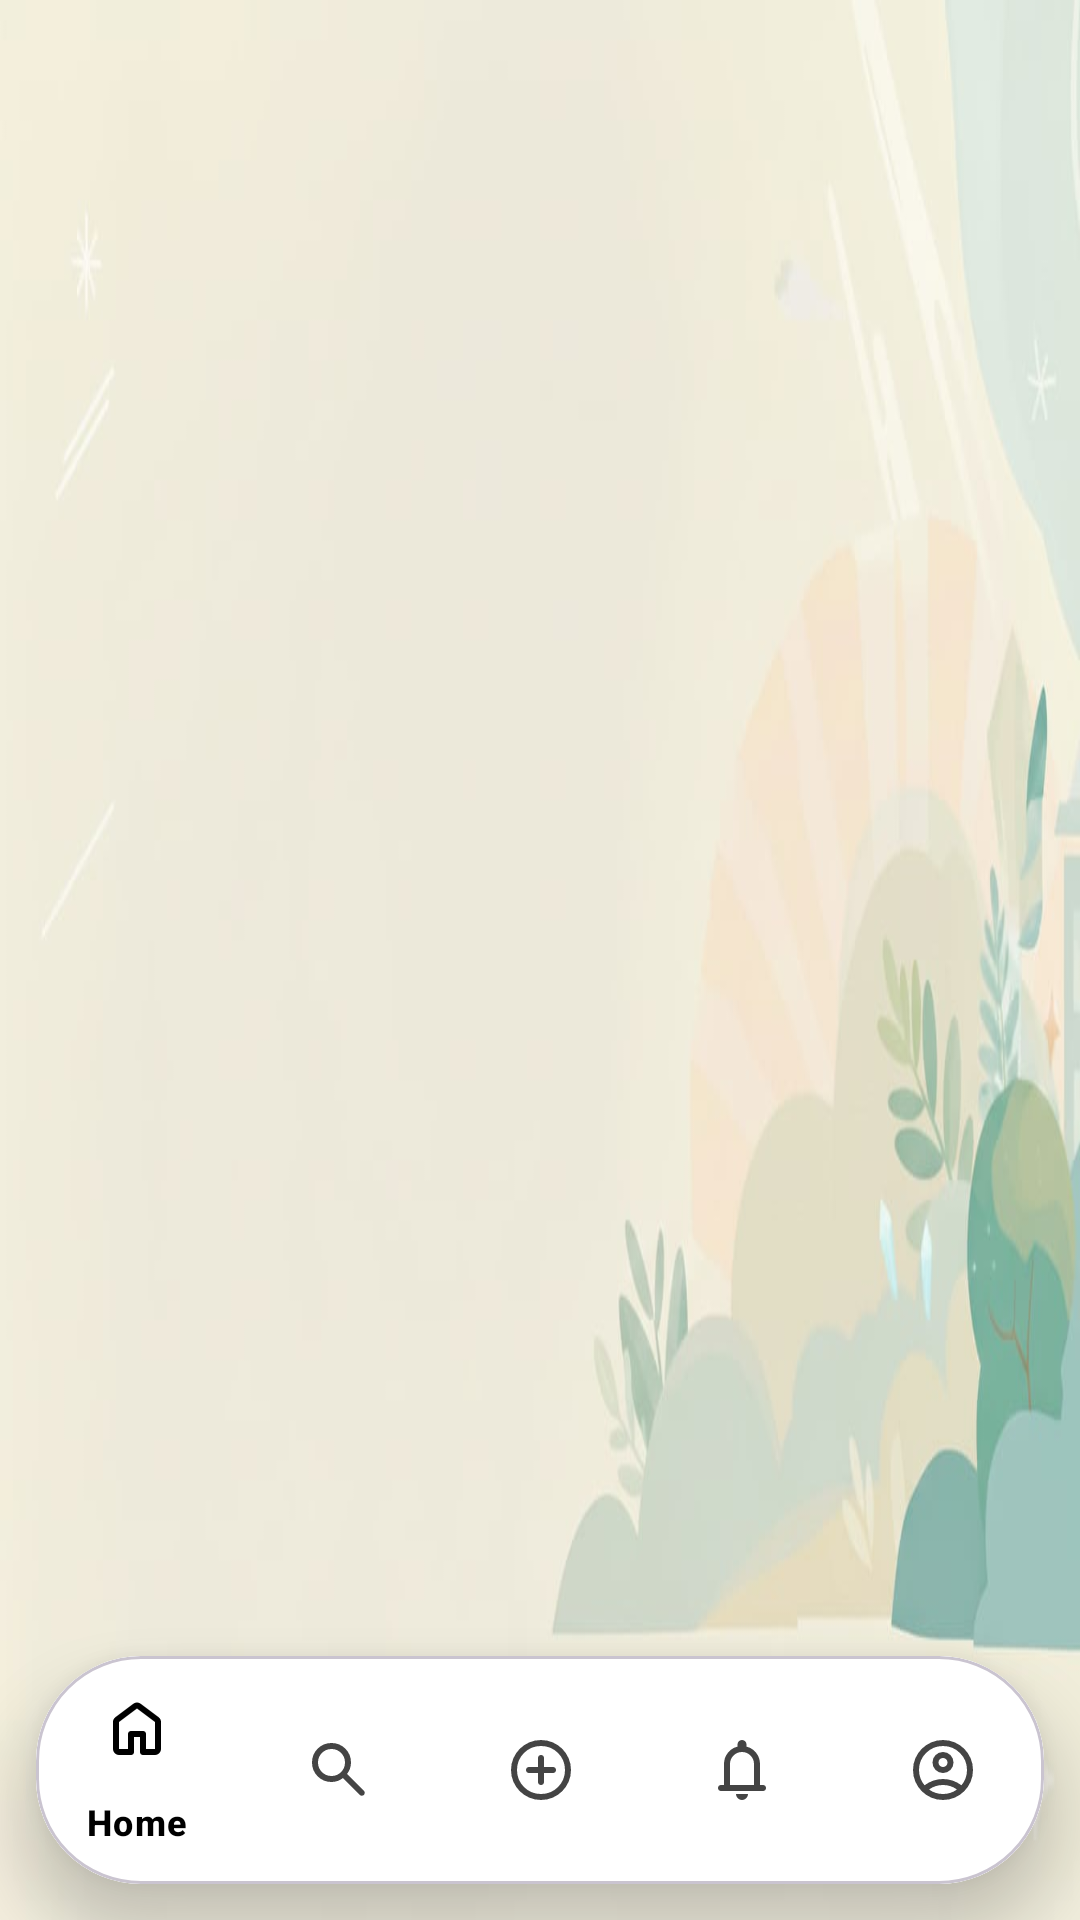

Write the Android layout XML for this screen, with the resource values it uses.
<!-- AndroidManifest.xml: application theme Theme.BOOKSWAP -->
<!-- res/layout/activity_main.xml -->
<?xml version="1.0" encoding="utf-8"?>
<androidx.coordinatorlayout.widget.CoordinatorLayout
    xmlns:android="http://schemas.android.com/apk/res/android"
    xmlns:app="http://schemas.android.com/apk/res-auto"
    android:id="@+id/root_layout"
    android:layout_width="match_parent"
    android:layout_height="match_parent"
    android:background="@drawable/bgtemp">

    
    <FrameLayout
        android:id="@+id/main_content"
        android:layout_width="match_parent"
        android:layout_height="match_parent"
        android:layout_marginBottom="90dp" />

    
    <com.google.android.material.card.MaterialCardView
        android:layout_width="match_parent"
        android:layout_height="76dp"
        android:layout_gravity="bottom"
        android:layout_margin="12dp"
        android:backgroundTint="@android:color/white"
        app:cardCornerRadius="35dp"
        app:cardElevation="12dp"
        app:layout_behavior="@string/hide_bottom_view_on_scroll_behavior">

        <com.google.android.material.bottomnavigation.BottomNavigationView
            android:id="@+id/bottom_navigation"
            android:layout_width="match_parent"
            android:layout_height="match_parent"
            android:background="@android:color/white"
            app:menu="@menu/bottom_nav_menu"
            app:itemIconTint="@color/nav_icon_colors"
            app:itemTextColor="@color/nav_icon_colors" />

    </com.google.android.material.card.MaterialCardView>

</androidx.coordinatorlayout.widget.CoordinatorLayout>
<!-- resources referenced by this layout -->
<resources>
  <!-- drawable bgtemp: jpeg bitmap (drawable, 20973 bytes) -->
  <style name="Theme.BOOKSWAP" parent="Base.Theme.BOOKSWAP" />
  <style name="Base.Theme.BOOKSWAP" parent="Theme.Material3.DayNight.NoActionBar">
          
          
      </style>
</resources>
